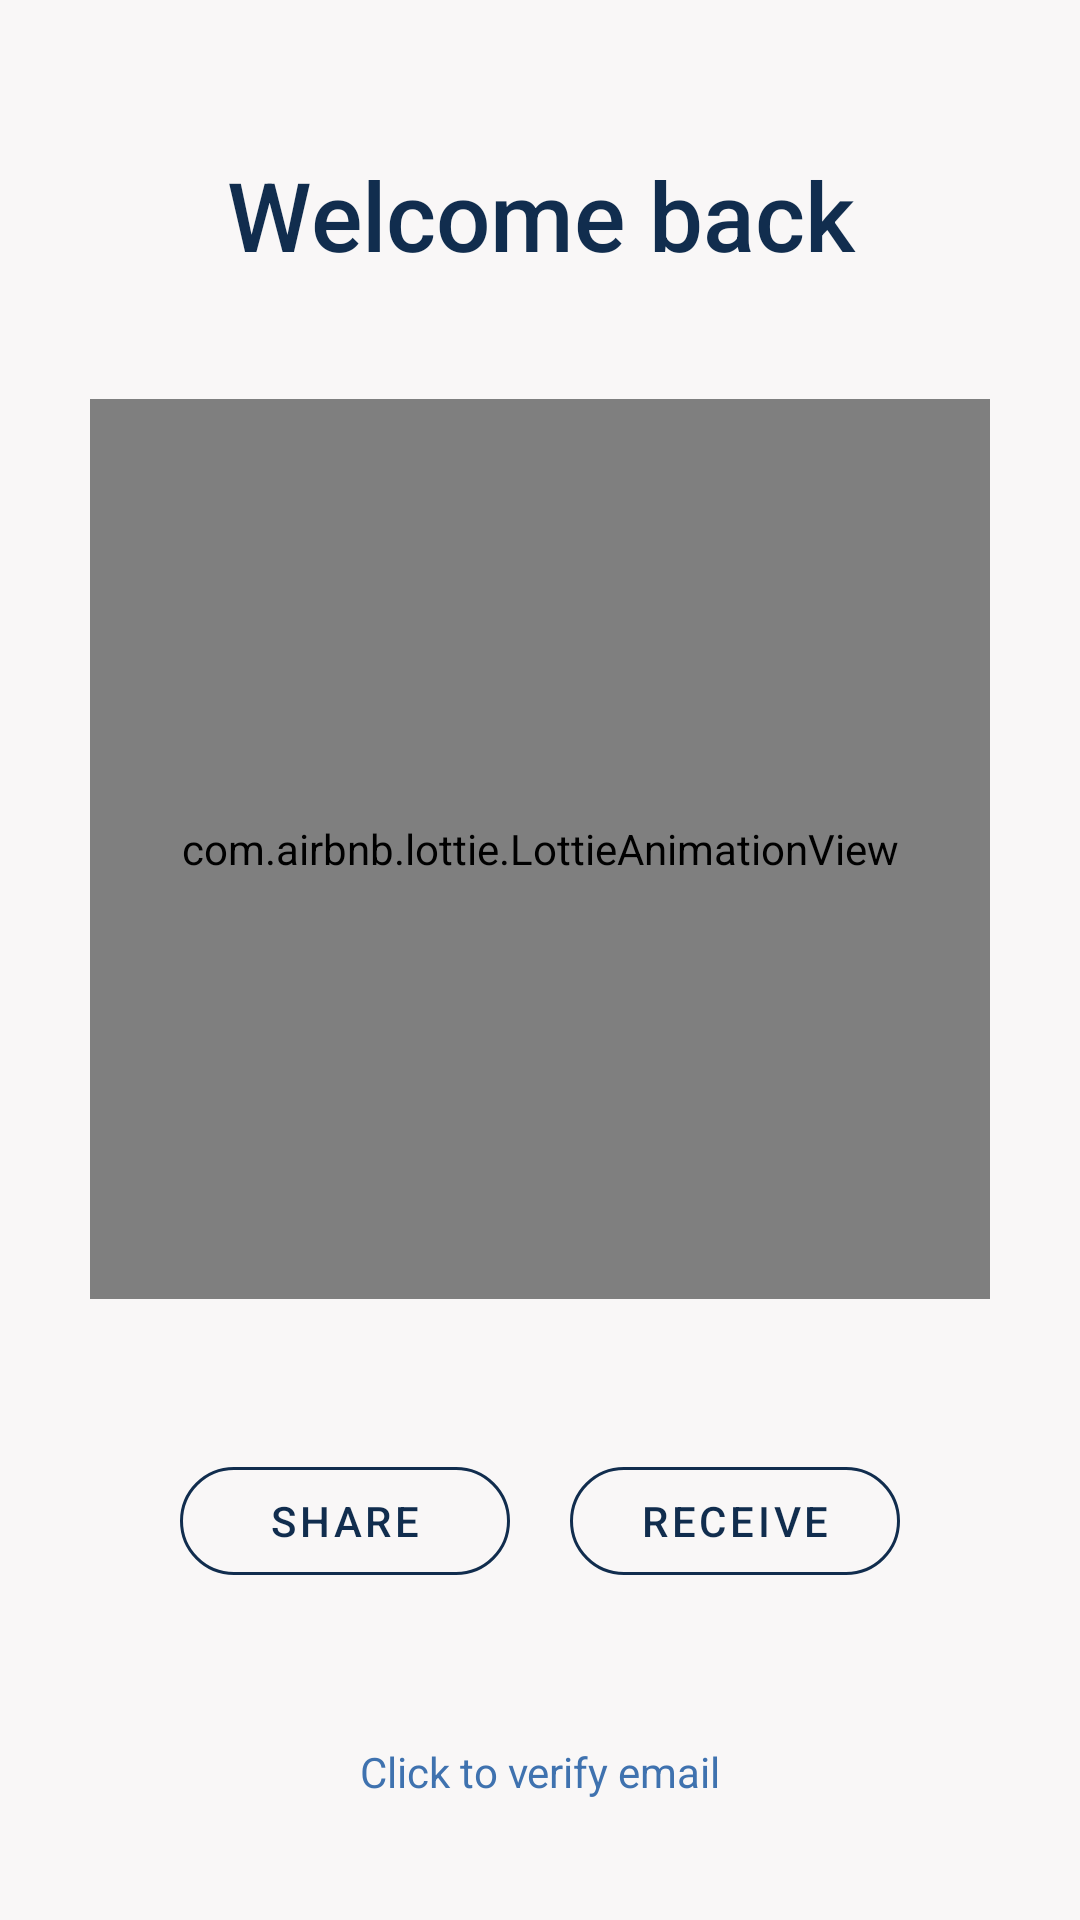

Here is an Android app screen rendered from its layout file. Give the layout XML and the strings, colors and styles it references.
<!-- AndroidManifest.xml: application theme Theme.MaterialComponents.Light.NoActionBar -->
<!-- res/layout/activity_menu.xml -->
<?xml version="1.0" encoding="utf-8"?>
<RelativeLayout
    xmlns:android="http://schemas.android.com/apk/res/android"
    xmlns:app="http://schemas.android.com/apk/res-auto"
    xmlns:tools="http://schemas.android.com/tools"
    android:layout_width="match_parent"
    android:layout_height="match_parent"
    tools:context=".activities.ActivityMenu"
    android:background="#F9F7F7">

    <com.google.android.material.textview.MaterialTextView
        android:id="@+id/menu_TXT_welcome"
        android:layout_width="match_parent"
        android:layout_height="wrap_content"
        android:layout_marginTop="50dp"
        android:layout_marginBottom="10dp"
        android:gravity="center"
        app:fontFamily="sans-serif-medium"
        android:textColor="#112D4E"
        android:textSize="32sp"
        android:text="Welcome back"/>


    <com.airbnb.lottie.LottieAnimationView
        android:id="@+id/lottie_SPC_food"
        android:layout_width="300dp"
        android:layout_height="300dp"
        android:layout_below="@id/menu_TXT_welcome"
        android:layout_marginTop="30dp"
        android:layout_centerHorizontal="true"
        android:scaleType="fitCenter"
        app:lottie_autoPlay="true"
        app:lottie_loop="true"
        app:lottie_rawRes="@raw/lottie_food_menu"
        app:lottie_speed="0.75" />

    <LinearLayout
        android:id="@+id/menu_LO_btns"
        android:layout_width="match_parent"
        android:layout_height="wrap_content"
        android:orientation="horizontal"
        android:layout_below="@id/lottie_SPC_food"
        android:layout_marginTop="50dp"
        android:layout_marginStart="50dp"
        android:layout_marginEnd="50dp">

        <com.google.android.material.button.MaterialButton
            android:id="@+id/menu_BTN_share"
            style="@style/Widget.MaterialComponents.Button.OutlinedButton"
            android:layout_width="0dp"
            android:layout_height="wrap_content"
            android:layout_weight="1"
            android:layout_marginStart="10dp"
            android:layout_marginEnd="10dp"
            android:text="Share"
            android:textColor="#112D4E"
            app:cornerRadius="50dp"
            app:strokeColor="#112D4E"
            />

        <com.google.android.material.button.MaterialButton
            android:id="@+id/menu_BTN_receive"
            style="@style/Widget.MaterialComponents.Button.OutlinedButton"
            android:layout_width="0dp"
            android:layout_height="wrap_content"
            android:layout_weight="1"
            android:layout_marginStart="10dp"
            android:layout_marginEnd="10dp"
            android:text="Receive"
            android:textColor="#112D4E"
            app:cornerRadius="50dp"
            app:strokeColor="#112D4E"/>
    </LinearLayout>

    <com.google.android.material.textview.MaterialTextView
        android:id="@+id/menu_TXT_verify"
        android:layout_width="match_parent"
        android:layout_height="wrap_content"
        android:layout_below="@id/menu_LO_btns"
        android:layout_marginTop="50dp"
        android:gravity="center"
        android:text="Click to verify email"
        android:textColor="#3F72AF" />



</RelativeLayout>
<!-- resources referenced by this layout -->
<resources>

</resources>
